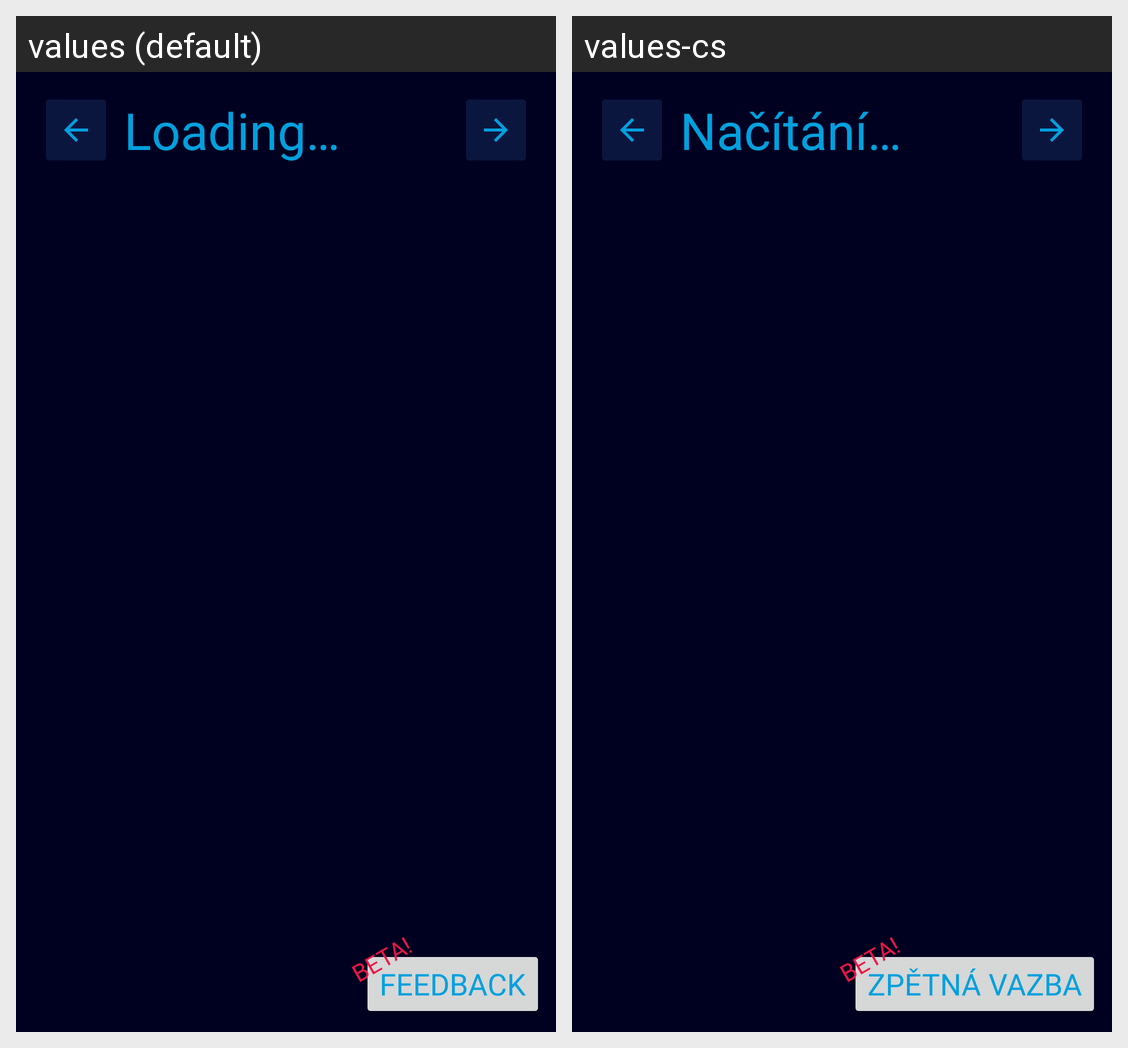

This grid shows one Android layout under two languages. Give, for every string resource on the screen, its name, the default text and each shown locale's text.
Android screen res/layout/activity_planetarium_showlist.xml rendered under 2 locales, left to right: values (default), values-cs. Device: Nexus 5 (rendered at 1080×1920; each locale shown at half size, 540×960, under a caption strip naming it); theme Theme.IQScanner.
Strings drawn on this screen, with the default value and each locale's value (text and hints the layout hard-codes, and strings that could not be matched under every locale, appear in the picture but are not listed):

loading
  values: Loading…
  values-cs: Načítání…

feedback
  values: Feedback
  values-cs: Zpětná vazba

beta
  values: BETA!
  values-cs: BETA!
